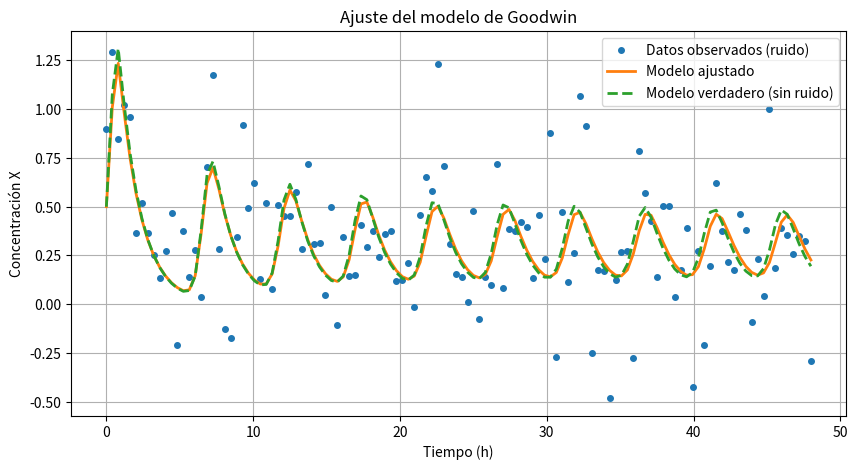
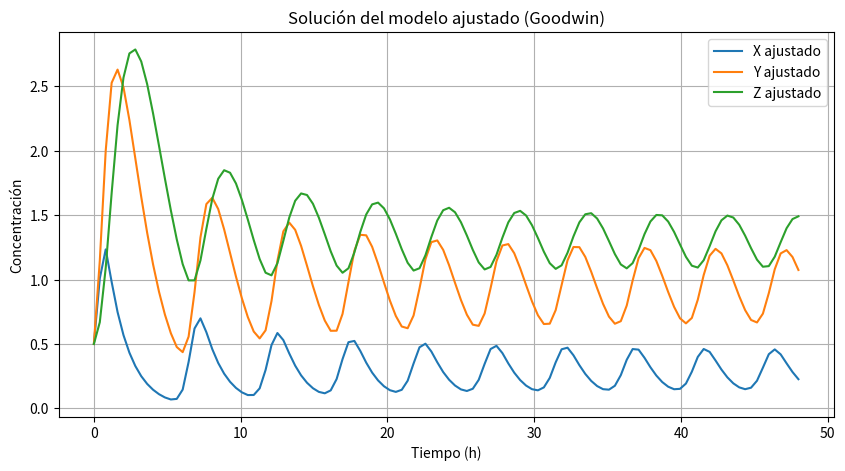
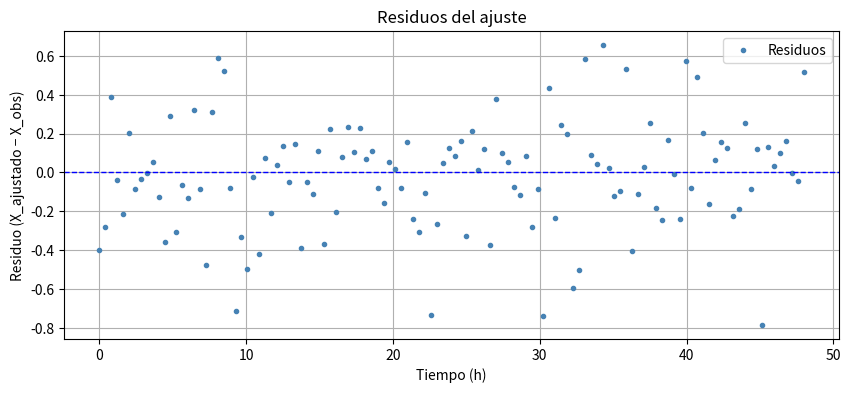

Here is the Python script that generated these plots, in order:
import numpy as np
import matplotlib.pyplot as plt
from scipy.integrate import solve_ivp
from scipy.optimize import least_squares


# ============================
# 1. MODELO DE GOODWIN
# ============================
def goodwin_rhs(t, y, params):
    X, Y, Z = y
    a, b, c, d, e, f, n = params

    dXdt = a / (1 + Z ** n) - b * X
    dYdt = c * X - d * Y
    dZdt = e * Y - f * Z
    return [dXdt, dYdt, dZdt]


def simulate_goodwin(t_eval, y0, params):
    sol = solve_ivp(
        fun=lambda t, y: goodwin_rhs(t, y, params),
        t_span=(t_eval[0], t_eval[-1]),
        y0=y0,
        t_eval=t_eval,
        method="RK45"
    )
    return sol.y


# ============================
# 2. GENERAR DATOS SINTÉTICOS
# ============================
np.random.seed(10)

true_params = [2.0, 0.7, 3.0, 0.9, 1.1, 0.8, 10]  # a,b,c,d,e,f,n
t = np.linspace(0, 48, 120)
y0_true = [0.5, 0.5, 0.5]

X_true, Y_true, Z_true = simulate_goodwin(t, y0_true, true_params)
sigma_noise = 0.3
X_obs = X_true + np.random.normal(0, sigma_noise, len(X_true))

# ============================
# 3. AJUSTE DE PARÁMETROS
# ============================

# Ajuste para a, b, c, n (los otros se fijan)
params_fixed = [None, None, None, 0.9, 1.1, 0.8, None]


def residuals_to_fit(p_vec):
    a, b, c, n = p_vec
    params = [a, b, c, 0.9, 1.1, 0.8, n]
    X_sim = simulate_goodwin(t, y0_true, params)[0]
    return X_sim - X_obs


p0 = [1.0, 0.5, 2.0, 8.0]  # a, b, c, n (iniciales)
bounds = ([0, 0, 0, 1], [10, 5, 10, 20])

result = least_squares(residuals_to_fit, p0, bounds=bounds)
a_fit, b_fit, c_fit, n_fit = result.x

params_fit = [a_fit, b_fit, c_fit, 0.9, 1.1, 0.8, n_fit]
X_fit, Y_fit, Z_fit = simulate_goodwin(t, y0_true, params_fit)

# ============================
# 4. GRÁFICAS
# ============================

# ---- Gráfica 1: Observado vs Ajustado vs Verdadero ----
plt.figure(figsize=(10, 5))
plt.plot(t, X_obs, 'o', markersize=4, label="Datos observados (ruido)")
plt.plot(t, X_fit, '-', linewidth=2, label="Modelo ajustado")
plt.plot(t, X_true, '--', linewidth=2, label="Modelo verdadero (sin ruido)")
plt.xlabel("Tiempo (h)")
plt.ylabel("Concentración X")
plt.title("Ajuste del modelo de Goodwin")
plt.legend()
plt.grid()
#plt.savefig("Ajuste del modelo de Goodwin", dpi=600)
plt.show()

# ---- Gráfica 2: Trayectorias ajustadas (X, Y, Z) ----
plt.figure(figsize=(10, 5))
plt.plot(t, X_fit, label="X ajustado")
plt.plot(t, Y_fit, label="Y ajustado")
plt.plot(t, Z_fit, label="Z ajustado")
plt.xlabel("Tiempo (h)")
plt.ylabel("Concentración")
plt.title("Solución del modelo ajustado (Goodwin)")
plt.legend()
plt.grid()
#plt.savefig("Solución del modelo ajustado (Goodwin)", dpi=600)
plt.show()

# ---- Gráfica 3: Residuos ----
residuos = X_fit - X_obs
plt.figure(figsize=(10, 4))
plt.plot(t, residuos, marker='o', linestyle='None',
         color="steelblue",
         markersize=3, label="Residuos")
plt.axhline(0, color="blue", linewidth=1, linestyle='--')
plt.xlabel("Tiempo (h)")
plt.ylabel("Residuo (X_ajustado − X_obs)")
plt.title("Residuos del ajuste")
plt.grid()
plt.legend()
#plt.savefig("Residuos del ajuste", dpi=600)
plt.show()

